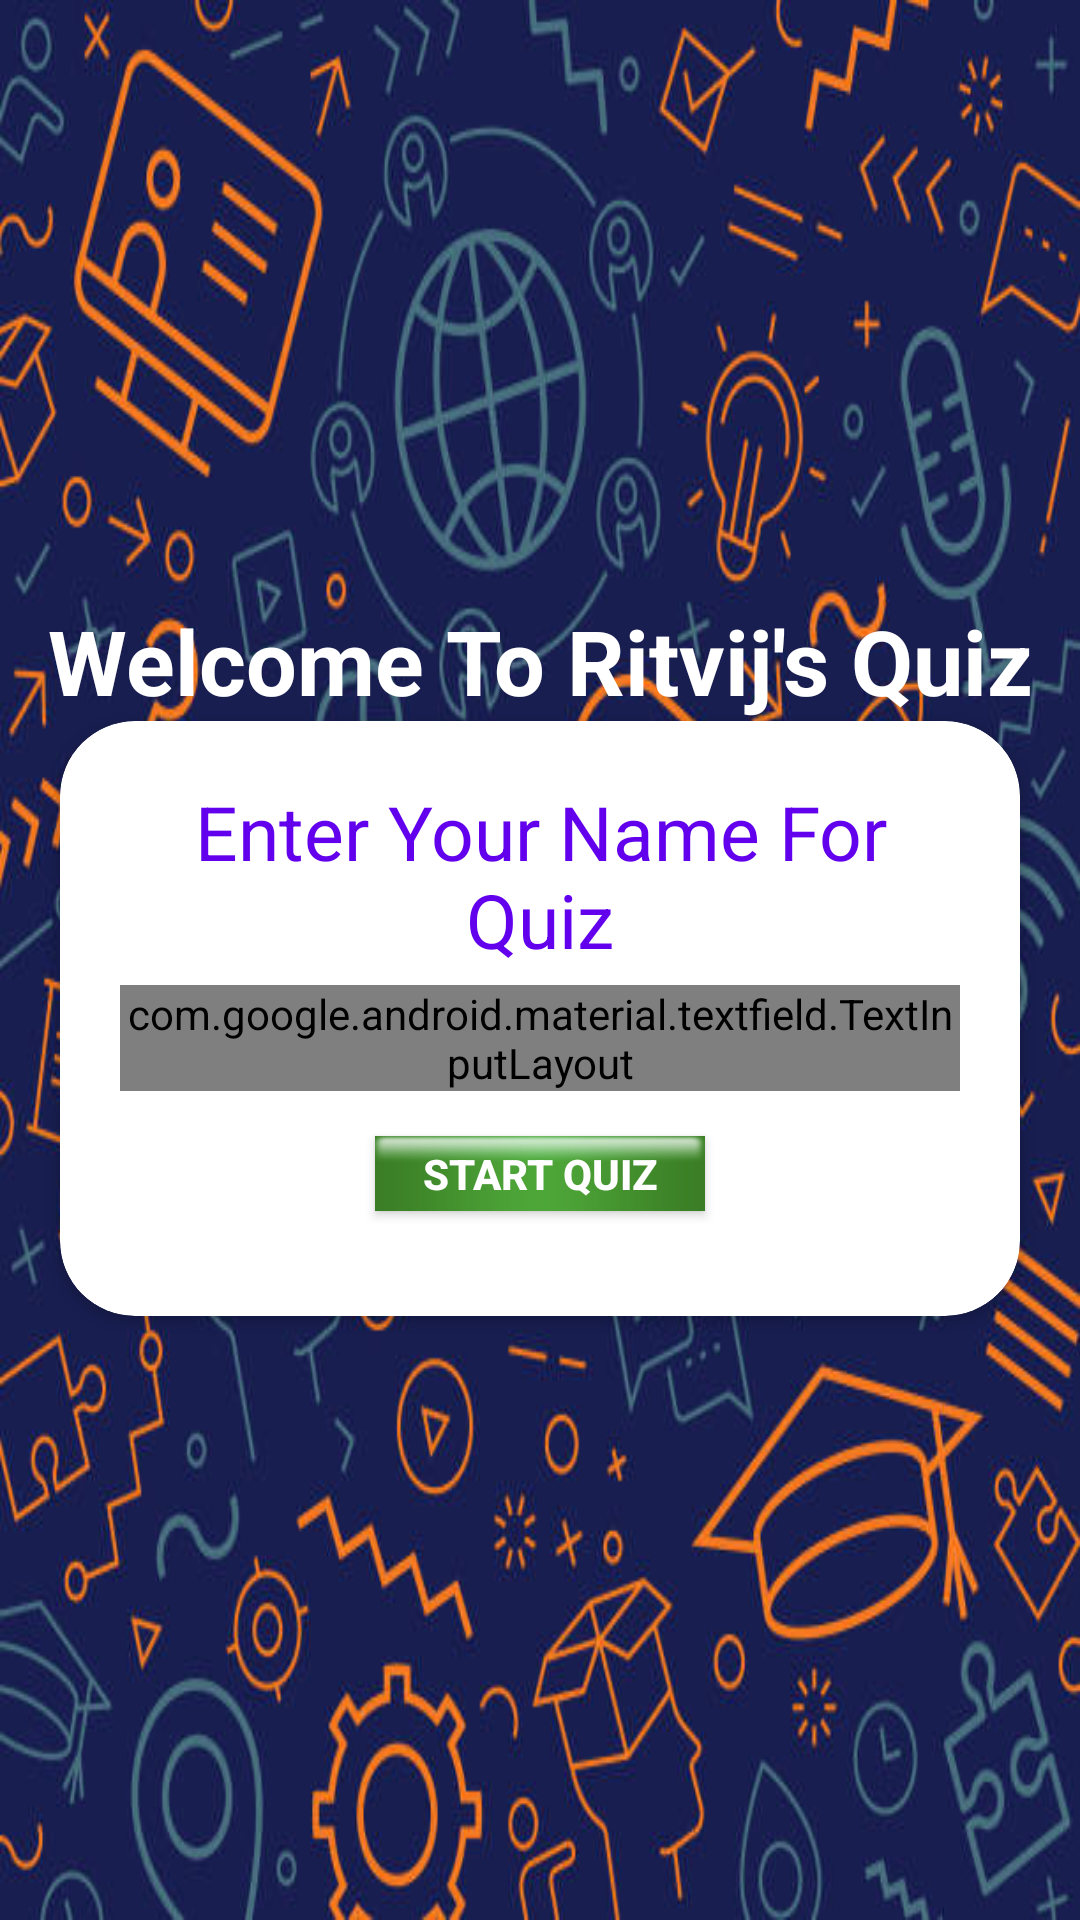

The Android layout XML behind this screen, and the referenced resources:
<!-- AndroidManifest.xml: activity theme Theme.QuizApp -->
<!-- res/layout/activity_main.xml -->
<?xml version="1.0" encoding="utf-8"?>
<LinearLayout xmlns:android="http://schemas.android.com/apk/res/android"
    xmlns:app="http://schemas.android.com/apk/res-auto"
    android:orientation="vertical"
    android:layout_width="match_parent"
    android:layout_height="match_parent"
    android:background="@drawable/quiz_background">


    <TextView
        android:id="@+id/quiz"
        android:layout_width="match_parent"
        android:layout_height="wrap_content"
        android:layout_gravity="center"
        android:layout_marginTop="200dp"
        android:gravity="center"
        android:text="Welcome To Ritvij's Quiz"
        android:textSize="30dp"
        android:textColor="@color/white"
        android:textStyle="bold"/>

    <androidx.cardview.widget.CardView
        android:layout_width="match_parent"
        android:layout_height="wrap_content"
        android:background="@color/white"
        android:layout_marginStart="20dp"
        android:layout_marginEnd="20dp"
        app:cardCornerRadius="25dp">

        <LinearLayout
            android:layout_width="match_parent"
            android:layout_height="wrap_content"
            android:orientation="vertical"
            android:padding="20dp">

            <TextView
                android:id="@+id/textView2"
                android:layout_width="match_parent"
                android:layout_height="wrap_content"
                android:layout_gravity="center"
                android:gravity="center"
                android:textColor="@color/purple_500"
                android:textSize="25dp"
                android:text="Enter Your Name For Quiz" />

            <com.google.android.material.textfield.TextInputLayout
                android:layout_width="match_parent"
                android:layout_height="wrap_content"
                android:layout_marginTop="5dp"
                style="@style/Widget.MaterialComponents.TextInputLayout.OutlinedBox">

                <androidx.appcompat.widget.AppCompatEditText
                    android:layout_width="match_parent"
                    android:layout_height="wrap_content"
                    android:hint="User Name"
                    android:layout_gravity="center"
                    android:gravity="center"
                    android:id="@+id/userName"/>
            </com.google.android.material.textfield.TextInputLayout>

            <Button
                android:layout_width="110dp"
                android:layout_height="25dp"
                android:layout_gravity="center"
                android:gravity="center"
                android:text="Start Quiz"
                android:background="@drawable/start_button"
                android:textStyle="bold"
                android:textColor="@color/white"
                android:id="@+id/startButton"
                android:layout_margin="15dp"

                />

        </LinearLayout>
    </androidx.cardview.widget.CardView>

</LinearLayout>
<!-- resources referenced by this layout -->
<resources>
  <color name="purple_500">#FF6200EE</color>
  <color name="white">#FFFFFFFF</color>
  <!-- drawable quiz_background: jpeg bitmap (drawable, 92859 bytes) -->
  <!-- drawable start_button: jpeg bitmap (drawable, 19722 bytes) -->
  <style name="Theme.QuizApp" parent="Theme.AppCompat.Light.NoActionBar" />
</resources>
